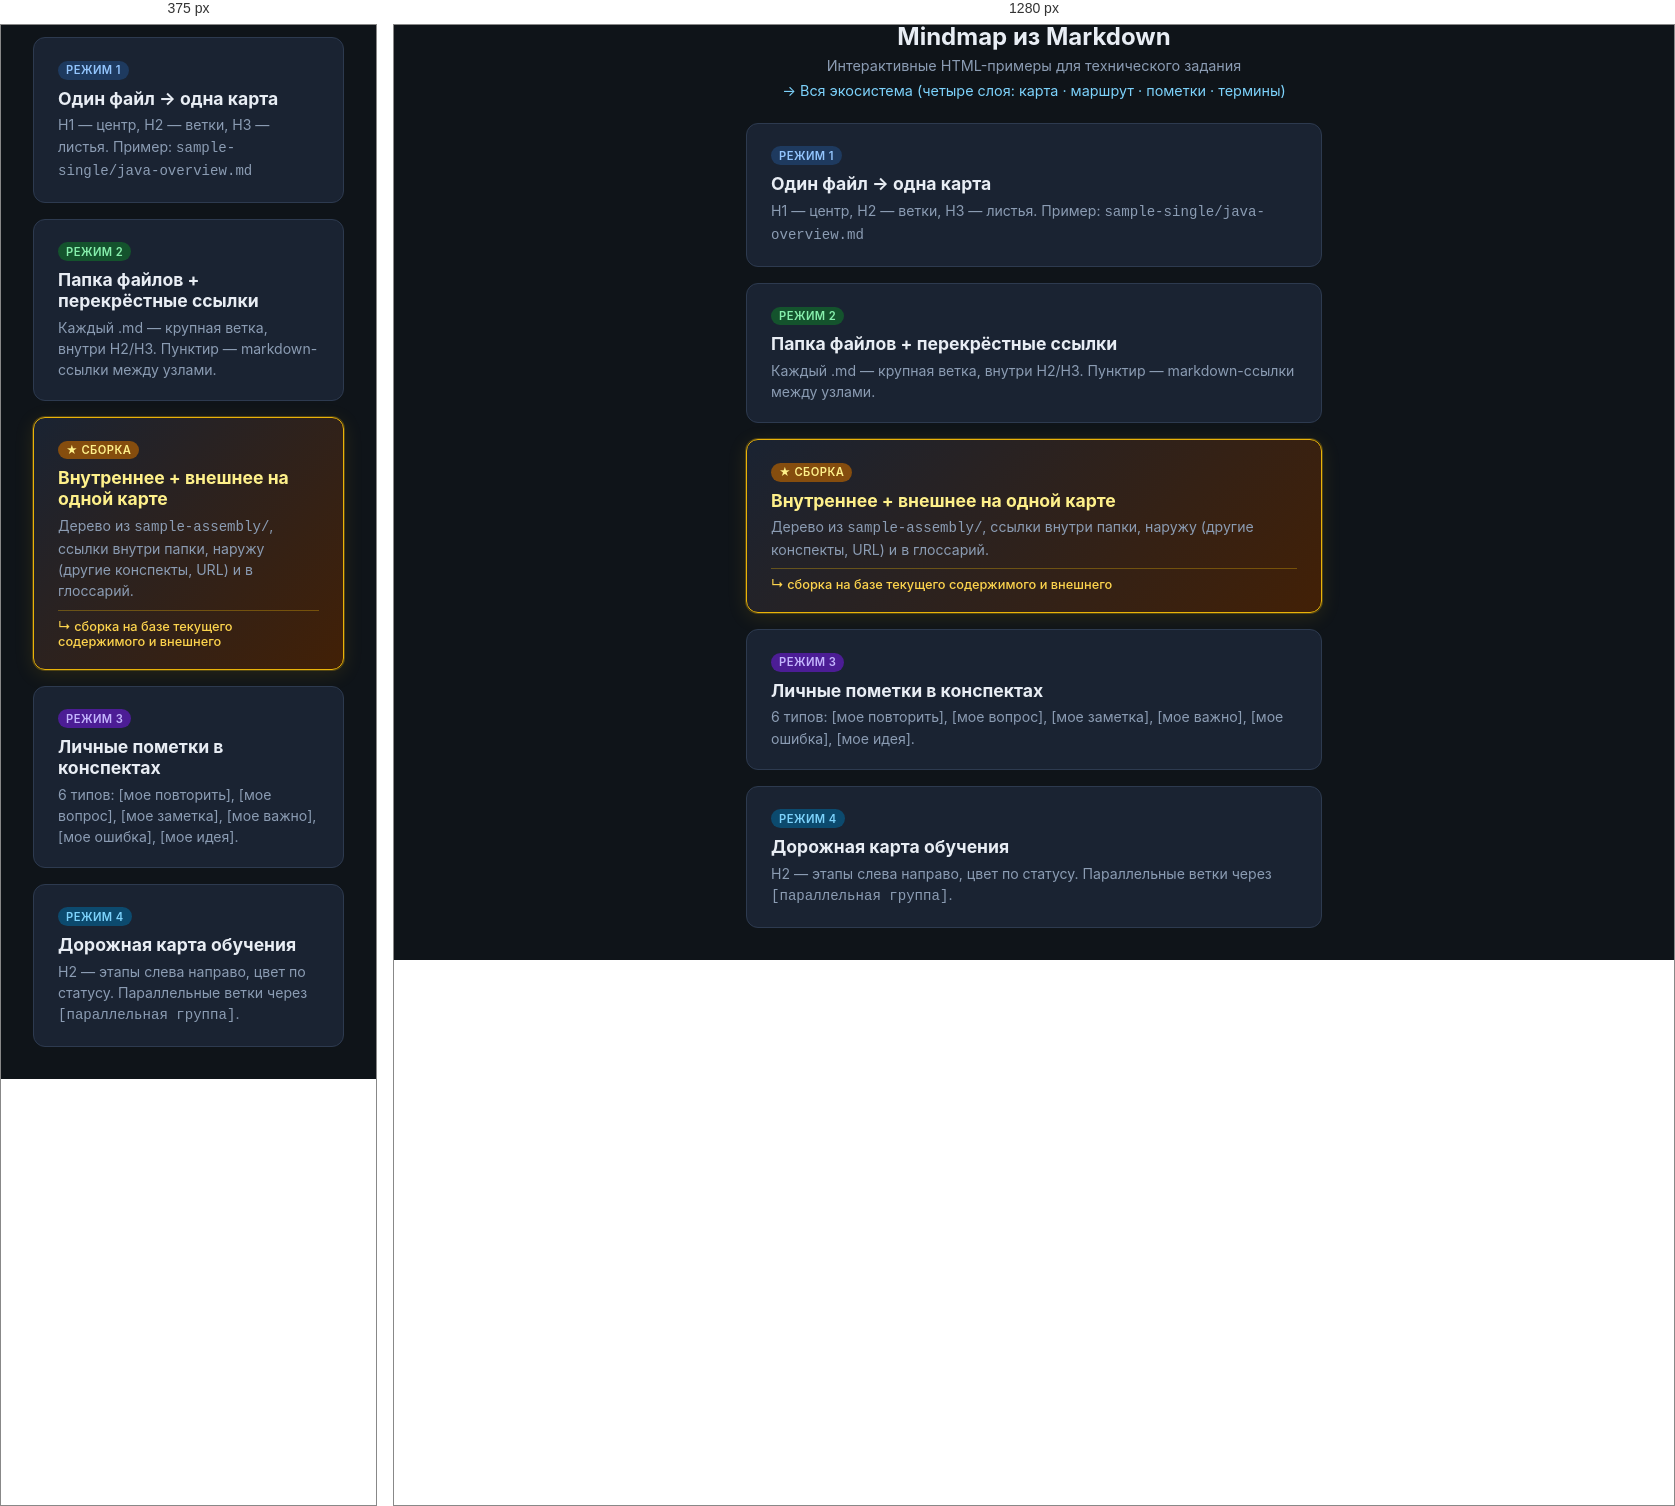
Rendered at 375 px and 1280 px, left to right.

<!-- file: index.html -->
<!DOCTYPE html>
<html lang="ru">
<head>
  <meta charset="UTF-8">
  <meta name="viewport" content="width=device-width, initial-scale=1.0">
  <title>Mindmap из Markdown — примеры</title>
  <link rel="stylesheet" href="mindmap.css">
  <style>
    body { display: flex; align-items: center; justify-content: center; min-height: 100vh; }
    .cards { display: grid; gap: 1rem; max-width: 640px; padding: 2rem; width: 100%; }
    .card {
      display: block;
      padding: 1.25rem 1.5rem;
      border-radius: 12px;
      border: 1px solid var(--border);
      background: var(--surface);
      color: var(--text);
      text-decoration: none;
      transition: border-color 0.15s, transform 0.15s;
    }
    .card:hover { border-color: var(--accent); transform: translateY(-2px); }
    .card.card-assembly {
      border-color: #eab308;
      background: linear-gradient(135deg, #1a2332 0%, #422006 100%);
      box-shadow: 0 0 0 1px #eab30844, 0 4px 20px rgba(234, 179, 8, 0.12);
    }
    .card.card-assembly:hover { border-color: #fcd34d; box-shadow: 0 0 0 1px #fcd34d66, 0 6px 24px rgba(234, 179, 8, 0.2); }
    .card.card-assembly h2 { color: #fef08a; }
    .card.card-assembly .assembly-note {
      display: block; margin-top: 0.5rem; padding-top: 0.5rem;
      border-top: 1px solid #eab30855; font-size: 0.8rem; color: #fcd34d; font-weight: 500;
    }
    .card h2 { margin: 0.5rem 0 0.35rem; font-size: 1.1rem; }
    .card p { margin: 0; color: var(--muted); font-size: 0.88rem; line-height: 1.5; }
    .title { text-align: center; margin-bottom: 0.5rem; }
    .title h1 { margin: 0; font-size: 1.5rem; }
    .title p { color: var(--muted); margin: 0.35rem 0 0; font-size: 0.9rem; }
  </style>
</head>
<body>
  <div class="cards">
    <div class="title">
      <h1>Mindmap из Markdown</h1>
      <p>Интерактивные HTML-примеры для технического задания</p>
      <p style="margin-top:0.5rem"><a href="../study-ecosystem/index.html" style="color:#7dd3fc;text-decoration:none">→ Вся экосистема (четыре слоя: карта · маршрут · пометки · термины)</a></p>
    </div>

    <a class="card" href="01-single-file.html">
      <span class="badge mode-1">Режим 1</span>
      <h2>Один файл → одна карта</h2>
      <p>H1 — центр, H2 — ветки, H3 — листья. Пример: <code>sample-single/java-overview.md</code></p>
    </a>

    <a class="card" href="02-folder-with-links.html">
      <span class="badge mode-2">Режим 2</span>
      <h2>Папка файлов + перекрёстные ссылки</h2>
      <p>Каждый .md — крупная ветка, внутри H2/H3. Пунктир — markdown-ссылки между узлами.</p>
    </a>

    <a class="card card-assembly" href="13-assembly-map.html">
      <span class="badge assembly" style="background:#854d0e;color:#fef08a">★ Сборка</span>
      <h2>Внутреннее + внешнее на одной карте</h2>
      <p>Дерево из <code>sample-assembly/</code>, ссылки внутри папки, наружу (другие конспекты, URL) и в глоссарий.</p>
      <span class="assembly-note">↳ сборка на базе текущего содержимого и внешнего</span>
    </a>

    <a class="card" href="../study-markers/03-study-markers.html">
      <span class="badge mode-3" style="background:#4c1d95;color:#c4b5fd">Режим 3</span>
      <h2>Личные пометки в конспектах</h2>
      <p>6 типов: [мое повторить], [мое вопрос], [мое заметка], [мое важно], [мое ошибка], [мое идея].</p>
    </a>

    <a class="card" href="../roadmap/04-roadmap.html">
      <span class="badge mode-4" style="background:#0c4a6e;color:#7dd3fc">Режим 4</span>
      <h2>Дорожная карта обучения</h2>
      <p>H2 — этапы слева направо, цвет по статусу. Параллельные ветки через <code>[параллельная группа]</code>.</p>
    </a>
  </div>
</body>
</html>


/* @media block from mindmap.css */
@media (max-width: 900px) {
  main { grid-template-columns: 1fr; grid-template-rows: auto 1fr; }
  aside { max-height: 200px; border-right: none; border-bottom: 1px solid var(--border); }
}